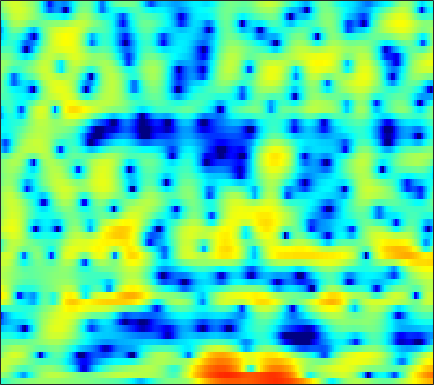

The file beside this chart, header and first rows:
-4.0529, -3.4715, -2.8275, -2.299, -1.9501, -1.566, -1.2343, -1.0192, -0.73928, -0.51884, -0.30035, -0.14874, 0.050753, 0.23401, 0.35265, 0.51635, 0.67287, 0.77115, 0.87914, 0.9636, 1.03, 1.0307, 1.0301, 1.02
0.7985, 0.5818, 0.1498, -0.461, -1.062, -2.071, -3.382, -4.581, -6.477, -8.522, -9.886, -9.645, -7.865, -5.725, -4.249, -2.588, -1.252, -0.4234, 0.4798, 1.183, 1.724, 2.036, 2.338, 2.527
3.302, 2.966, 2.455, 1.871, 1.372, 0.6379, -0.151, -0.7665, -1.546, -2.175, -2.555, -2.634, -2.474, -2.075, -1.724, -1.205, -0.7194, -0.3831, -0.004263, 0.2862, 0.4828, 0.5718, 0.6046, 0.5314
2.772, 2.811, 2.835, 2.811, 2.735, 2.583, 2.361, 2.143, 1.797, 1.392, 0.9318, 0.5521, 0.02548, -0.5386, -0.9802, -1.569, -2.105, -2.438, -2.719, -2.837, -2.779, -2.662, -2.486, -2.352
-0.02713, 1.05, 2.121, 2.876, 3.26, 3.588, 3.707, 3.68, 3.467, 3.08, 2.482, 1.891, 0.861, -0.4998, -1.813, -4.128, -7.497, -11.35, -21.2, -16.03, -9.515, -6.803, -4.503, -3.034
-1.016, -0.4034, 0.2969, 0.8586, 1.185, 1.504, 1.669, 1.73, 1.704, 1.568, 1.319, 1.074, 0.6654, 0.1862, -0.2171, -0.7605, -1.251, -1.528, -1.732, -1.694, -1.458, -1.203, -0.8299, -0.51
-2.051, -1.871, -1.652, -1.471, -1.365, -1.272, -1.225, -1.214, -1.227, -1.221, -1.19, -1.138, -1.032, -0.8607, -0.7017, -0.4557, -0.176, 0.04791, 0.3605, 0.6726, 0.9695, 1.175, 1.41, 1.577
-4.769, -4.579, -4.394, -4.339, -4.402, -4.633, -5.024, -5.416, -6.014, -6.569, -6.835, -6.703, -6.018, -4.911, -3.945, -2.65, -1.439, -0.6145, 0.3564, 1.194, 1.894, 2.334, 2.813, 3.164
-8.736, -8.149, -7.598, -7.304, -7.285, -7.542, -8.212, -9.056, -10.9, -13.97, -19.81, -25.43, -16.74, -10.93, -8.056, -5.203, -3.034, -1.707, -0.2465, 0.9481, 1.917, 2.523, 3.181, 3.681
-12.65, -11.58, -10.25, -9.22, -8.642, -8.132, -7.888, -7.84, -7.889, -7.985, -7.897, -7.626, -6.912, -5.843, -4.909, -3.606, -2.338, -1.44, -0.3366, 0.6471, 1.513, 2.08, 2.737, 3.276
-15.44, -12.68, -10.15, -8.441, -7.533, -6.614, -6.019, -5.684, -5.36, -5.12, -4.831, -4.577, -4.161, -3.651, -3.206, -2.544, -1.82, -1.265, -0.5181, 0.2018, 0.8853, 1.369, 1.972, 2.53
-4.344, -4.001, -3.578, -3.291, -3.168, -3.135, -3.275, -3.417, -3.619, -3.815, -3.973, -4.051, -4.057, -3.934, -3.745, -3.33, -2.748, -2.235, -1.511, -0.8098, -0.195, 0.2121, 0.7013, 1.196
4.152, 3.719, 2.989, 2.044, 1.127, -0.3406, -2.027, -3.338, -4.929, -5.854, -6.257, -6.463, -7.032, -8.104, -9.048, -9.404, -7.686, -5.838, -3.7, -2.247, -1.558, -1.553, -2.231, -3.55
6.386, 5.738, 4.611, 3.103, 1.661, -0.8817, -4.403, -8.19, -15.75, -15.79, -10.85, -9.117, -8.431, -9.029, -9.977, -10.61, -8.694, -6.586, -4.204, -2.634, -1.883, -1.834, -2.43, -3.614
4.342, 3.877, 3.076, 2.067, 1.192, -0.1075, -1.47, -2.434, -3.481, -4.101, -4.386, -4.403, -4.362, -4.239, -4.091, -3.768, -3.299, -2.863, -2.24, -1.659, -1.173, -0.9028, -0.5958, -0.3044
2.707, 2.459, 2.03, 1.508, 1.073, 0.4555, -0.1642, -0.6056, -1.13, -1.548, -1.85, -2.007, -2.111, -2.126, -2.078, -1.944, -1.751, -1.568, -1.3, -1.017, -0.7327, -0.5208, -0.2563, -0.0003923
2.024, 1.914, 1.68, 1.363, 1.073, 0.661, 0.2269, -0.09654, -0.5016, -0.8589, -1.127, -1.275, -1.393, -1.424, -1.403, -1.328, -1.205, -1.096, -0.938, -0.769, -0.6007, -0.4639, -0.2855, -0.1083
2.191, 2.147, 1.994, 1.713, 1.412, 0.9314, 0.3604, -0.09713, -0.6947, -1.221, -1.615, -1.777, -1.823, -1.707, -1.551, -1.314, -1.092, -0.9556, -0.8178, -0.7338, -0.682, -0.6487, -0.5731, -0.4444
3.05, 3.116, 3.051, 2.775, 2.417, 1.684, 0.6319, -0.3794, -1.995, -3.742, -5.057, -5.287, -4.528, -3.261, -2.349, -1.401, -0.7908, -0.5603, -0.5223, -0.7616, -1.204, -1.601, -2.059, -2.18
2.67, 3.115, 3.512, 3.606, 3.443, 2.823, 1.68, 0.3847, -2.138, -6.067, -11.89, -12.58, -7.218, -3.611, -1.929, -0.5201, 0.1685, 0.297, -0.02591, -0.9518, -2.624, -4.601, -8.861, -15.81
-2.519, -0.7633, 0.9134, 1.951, 2.353, 2.478, 2.206, 1.771, 0.9661, 0.1007, -0.5817, -0.8308, -0.8366, -0.5688, -0.3357, -0.1275, -0.1311, -0.282, -0.7301, -1.474, -2.511, -3.438, -4.648, -5.237
-2.946, -1.285, 0.4179, 1.599, 2.173, 2.614, 2.708, 2.613, 2.286, 1.816, 1.251, 0.8249, 0.257, -0.2998, -0.6794, -1.143, -1.531, -1.794, -2.124, -2.431, -2.74, -2.934, -3.091, -3.1
1.277, 1.916, 2.693, 3.313, 3.649, 3.884, 3.863, 3.68, 3.226, 2.52, 1.573, 0.6901, -0.6526, -2.152, -3.295, -4.582, -5.313, -5.441, -5.23, -4.897, -4.691, -4.677, -4.842, -5.154
2.827, 3.401, 4.045, 4.512, 4.733, 4.818, 4.666, 4.367, 3.715, 2.732, 1.373, 0.05728, -2.242, -5.418, -8.807, -16.48, -23.02, -14.77, -10.07, -7.833, -6.804, -6.63, -7.14, -8.582
1.917, 2.708, 3.539, 4.111, 4.369, 4.491, 4.352, 4.08, 3.474, 2.593, 1.415, 0.3343, -1.372, -3.34, -4.883, -6.668, -7.604, -7.618, -7.102, -6.513, -6.15, -6.079, -6.285, -6.814
0.7694, 1.647, 2.555, 3.197, 3.498, 3.689, 3.631, 3.438, 2.988, 2.332, 1.489, 0.7479, -0.3416, -1.466, -2.293, -3.307, -4.136, -4.609, -5.014, -5.198, -5.203, -5.119, -4.914, -4.646
0.6336, 1.45, 2.309, 2.903, 3.193, 3.363, 3.311, 3.127, 2.712, 2.113, 1.362, 0.7204, -0.2273, -1.276, -2.111, -3.273, -4.468, -5.339, -6.367, -6.998, -6.978, -6.532, -5.555, -4.403
0.9769, 1.745, 2.531, 3.045, 3.257, 3.306, 3.111, 2.816, 2.245, 1.514, 0.6619, -0.03876, -1.03, -2.107, -2.996, -4.384, -6.178, -7.981, -11.52, -17.65, -18.68, -12.96, -8.04, -4.857
0.9326, 1.652, 2.343, 2.733, 2.811, 2.635, 2.144, 1.572, 0.5531, -0.6959, -2.063, -3.05, -4.126, -4.797, -5.095, -5.444, -5.947, -6.496, -7.408, -8.049, -7.558, -6.326, -4.194, -2.145
0.2204, 0.9199, 1.555, 1.835, 1.804, 1.438, 0.6435, -0.259, -1.959, -4.404, -7.923, -11.59, -16.43, -13.39, -10.29, -7.497, -5.724, -4.765, -3.755, -2.868, -1.96, -1.226, -0.2014, 0.8158
-0.6115, 0.08929, 0.7169, 0.9964, 0.9838, 0.6496, -0.06283, -0.8595, -2.296, -4.179, -6.441, -8.168, -9.616, -9.139, -7.952, -6.178, -4.584, -3.545, -2.321, -1.241, -0.2655, 0.3961, 1.194, 1.879
-0.7749, -0.1437, 0.4533, 0.7833, 0.8491, 0.6887, 0.2696, -0.2163, -1.048, -2.031, -3.062, -3.769, -4.473, -4.81, -4.783, -4.389, -3.647, -2.942, -1.907, -0.8701, 0.08536, 0.72, 1.431, 1.969
-0.2986, 0.2563, 0.8347, 1.206, 1.348, 1.352, 1.141, 0.8315, 0.2144, -0.6407, -1.741, -2.72, -4.219, -5.773, -6.695, -6.975, -5.873, -4.544, -2.722, -1.139, 0.1171, 0.8459, 1.556, 1.995
-0.1942, 0.3006, 0.8546, 1.298, 1.557, 1.801, 1.855, 1.764, 1.403, 0.7118, -0.4013, -1.601, -3.929, -7.671, -12.43, -18.62, -9.693, -5.816, -2.583, -0.5249, 0.786, 1.403, 1.831, 1.901
-2.197, -2.028, -1.675, -1.063, -0.4792, 0.3337, 1.057, 1.466, 1.788, 1.816, 1.54, 1.138, 0.4201, -0.3768, -0.8408, -0.9891, -0.5039, 0.1352, 1.029, 1.716, 2.07, 2.073, 1.696, 0.8485
-8.012, -9.797, -11.1, -9.09, -6.689, -3.906, -1.768, -0.5585, 0.6514, 1.486, 2.025, 2.28, 2.475, 2.579, 2.644, 2.75, 2.877, 2.965, 3.025, 2.941, 2.622, 2.175, 1.227, -0.2571
-9.886, -12.06, -13.88, -11.62, -8.984, -5.98, -3.673, -2.307, -0.8654, 0.2429, 1.095, 1.603, 2.13, 2.529, 2.756, 2.975, 3.103, 3.127, 3.053, 2.837, 2.443, 2.015, 1.247, 0.255
-6.447, -6.733, -6.746, -6.286, -5.666, -4.633, -3.529, -2.72, -1.717, -0.8213, -0.03249, 0.4873, 1.096, 1.603, 1.913, 2.235, 2.447, 2.534, 2.542, 2.423, 2.182, 1.923, 1.486, 0.9703
-5.406, -5.413, -5.258, -4.94, -4.617, -4.093, -3.519, -3.063, -2.43, -1.771, -1.1, -0.5964, 0.06877, 0.6879, 1.106, 1.58, 1.934, 2.116, 2.241, 2.231, 2.102, 1.94, 1.662, 1.342
-6.271, -5.979, -5.451, -4.95, -4.635, -4.311, -4.083, -3.943, -3.708, -3.302, -2.665, -2.03, -1.074, -0.09428, 0.5943, 1.381, 1.98, 2.287, 2.51, 2.524, 2.347, 2.103, 1.691, 1.252
-9.909, -7.799, -5.835, -4.688, -4.259, -4.249, -4.816, -5.599, -6.971, -7.918, -7.026, -5.325, -2.851, -0.7215, 0.5858, 1.935, 2.889, 3.361, 3.67, 3.611, 3.168, 2.567, 1.397, -0.1182
-7.707, -5.961, -4.272, -3.35, -3.137, -3.475, -4.634, -6.161, -9.489, -14.27, -12.28, -8.075, -4.031, -1.248, 0.2949, 1.863, 2.974, 3.557, 3.992, 4.009, 3.541, 2.807, 1.126, -1.784
-3.566, -3.36, -3.113, -3.015, -3.128, -3.486, -4.066, -4.613, -5.304, -5.69, -5.506, -5.025, -4.07, -2.975, -2.171, -1.111, -0.1177, 0.5527, 1.301, 1.816, 2.037, 1.995, 1.684, 1.204
-2.189, -2.321, -2.595, -2.97, -3.286, -3.756, -4.217, -4.552, -4.958, -5.329, -5.669, -5.934, -6.281, -6.57, -6.559, -5.983, -4.681, -3.45, -1.791, -0.3381, 0.8108, 1.47, 2.127, 2.6
-1.413, -1.897, -2.728, -3.7, -4.431, -5.308, -5.944, -6.193, -6.352, -6.509, -6.943, -7.575, -9.18, -12.33, -16.88, -22.35, -11.94, -7.676, -3.912, -1.344, 0.4999, 1.548, 2.599, 3.345
-0.9259, -1.859, -3.532, -5.81, -8.011, -11.31, -12.93, -11.81, -9.517, -7.815, -6.895, -6.66, -6.847, -7.377, -7.721, -7.292, -5.578, -3.902, -1.736, 0.07827, 1.497, 2.315, 3.115, 3.637
0.03204, -0.9128, -2.598, -4.965, -7.261, -10.86, -12.66, -11.1, -8.263, -6.119, -4.645, -3.865, -3.065, -2.417, -1.928, -1.197, -0.3404, 0.3667, 1.298, 2.129, 2.766, 3.078, 3.261, 3.169
1.087, 0.5785, -0.2853, -1.259, -2.014, -2.861, -3.334, -3.389, -3.123, -2.63, -2.05, -1.591, -0.9727, -0.3476, 0.1555, 0.8342, 1.514, 2.001, 2.573, 2.995, 3.195, 3.158, 2.793, 1.97
1.03, 0.8814, 0.541, 0.1202, -0.2485, -0.7528, -1.231, -1.544, -1.89, -2.117, -2.179, -2.097, -1.799, -1.262, -0.7479, 0.043, 0.8636, 1.445, 2.115, 2.607, 2.861, 2.86, 2.538, 1.76
-0.4762, -0.3826, -0.3956, -0.6011, -0.8659, -1.39, -2.114, -2.795, -3.884, -5.102, -6.295, -6.928, -6.992, -6.061, -4.992, -3.393, -1.871, -0.8406, 0.3432, 1.302, 2.013, 2.376, 2.628, 2.637
-3.146, -2.729, -2.365, -2.293, -2.434, -2.924, -3.813, -4.801, -6.657, -9.434, -13.84, -19.82, -26.42, -15.27, -11.41, -8.013, -5.495, -3.929, -2.123, -0.5984, 0.6722, 1.46, 2.307, 2.944
-6.015, -5.106, -4.216, -3.648, -3.486, -3.619, -4.188, -4.897, -6.277, -8.114, -10.27, -11.78, -12.86, -12.66, -11.94, -10.52, -8.583, -6.896, -4.613, -2.508, -0.699, 0.4576, 1.744, 2.762
-8.281, -6.805, -5.158, -3.932, -3.31, -2.872, -2.862, -3.133, -3.825, -4.867, -6.243, -7.478, -9.501, -12.33, -15.5, -20.54, -15.45, -10.88, -6.612, -3.571, -1.3, 0.04753, 1.487, 2.611
-10.2, -7.549, -4.885, -3.026, -2.009, -1.102, -0.6417, -0.5769, -0.8053, -1.39, -2.296, -3.205, -4.759, -6.582, -7.965, -8.946, -7.966, -6.355, -4.103, -2.174, -0.6103, 0.348, 1.389, 2.207
-7.061, -5.023, -2.806, -1.09, -0.09577, 0.8712, 1.473, 1.716, 1.775, 1.571, 1.145, 0.7091, 0.04853, -0.6361, -1.063, -1.443, -1.532, -1.429, -1.154, -0.8135, -0.4825, -0.2545, 0.01881, 0.255
-2.586, -1.584, -0.2911, 0.8508, 1.565, 2.313, 2.821, 3.058, 3.184, 3.121, 2.885, 2.621, 2.182, 1.649, 1.214, 0.6068, -0.032, -0.5482, -1.29, -2.087, -2.905, -3.471, -4.055, -4.373
-0.4528, 0.3181, 1.262, 2.078, 2.582, 3.105, 3.449, 3.586, 3.627, 3.515, 3.27, 3.004, 2.537, 1.964, 1.437, 0.5917, -0.4679, -1.444, -3.063, -5.176, -7.905, -10.32, -13.07, -13.04
0.4097, 1.198, 2.075, 2.753, 3.13, 3.456, 3.593, 3.578, 3.425, 3.146, 2.783, 2.466, 1.997, 1.463, 0.9996, 0.2319, -0.7759, -1.746, -3.433, -5.743, -8.909, -12.02, -16.16, -15.44
